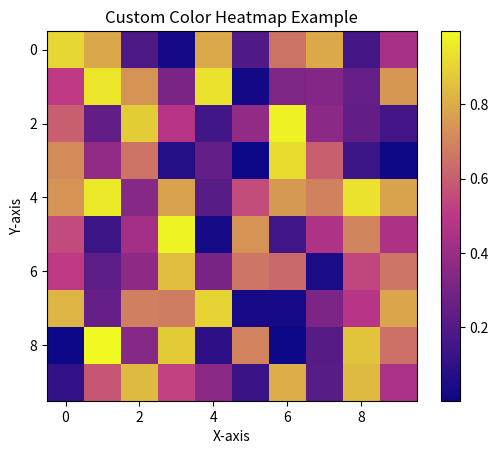

This chart was generated by the following Python code: (Note: this script raises an exception after producing the figure.)
import matplotlib.pyplot as plt
import numpy as np
from matplotlib import cm
from matplotlib.colors import LinearSegmentedColormap

# 定义自定义颜色列表
#colors = ["#050086", "#16ECD0", "#DBEB11", "#E82A09", "#850004"]  #热图
colors = ["#0D0887", "#BD3786", "#F0F921"]

# 创建自定义颜色映射
custom_cmap = LinearSegmentedColormap.from_list("custom_cmap", colors)

# 创建一个示例数据集
data = np.random.rand(10, 10)

# 使用自定义颜色映射创建热图
fig, ax = plt.subplots()
cax = ax.imshow(data, cmap=custom_cmap)
#cax = ax.imshow(data, cmap='coolwarm')

# 添加颜色条
cbar = fig.colorbar(cax)








# 设置标题和标签
ax.set_title('Custom Color Heatmap Example')
ax.set_xlabel('X-axis')
ax.set_ylabel('Y-axis')

# 保存图像到指定路径
save_path = '/home/<user>/Arbitrary-scale/liif-main/demo/atten_visual/heatmap.png'  # 替换为你的路径
plt.savefig(save_path, bbox_inches='tight')

# 显示图像
plt.show()